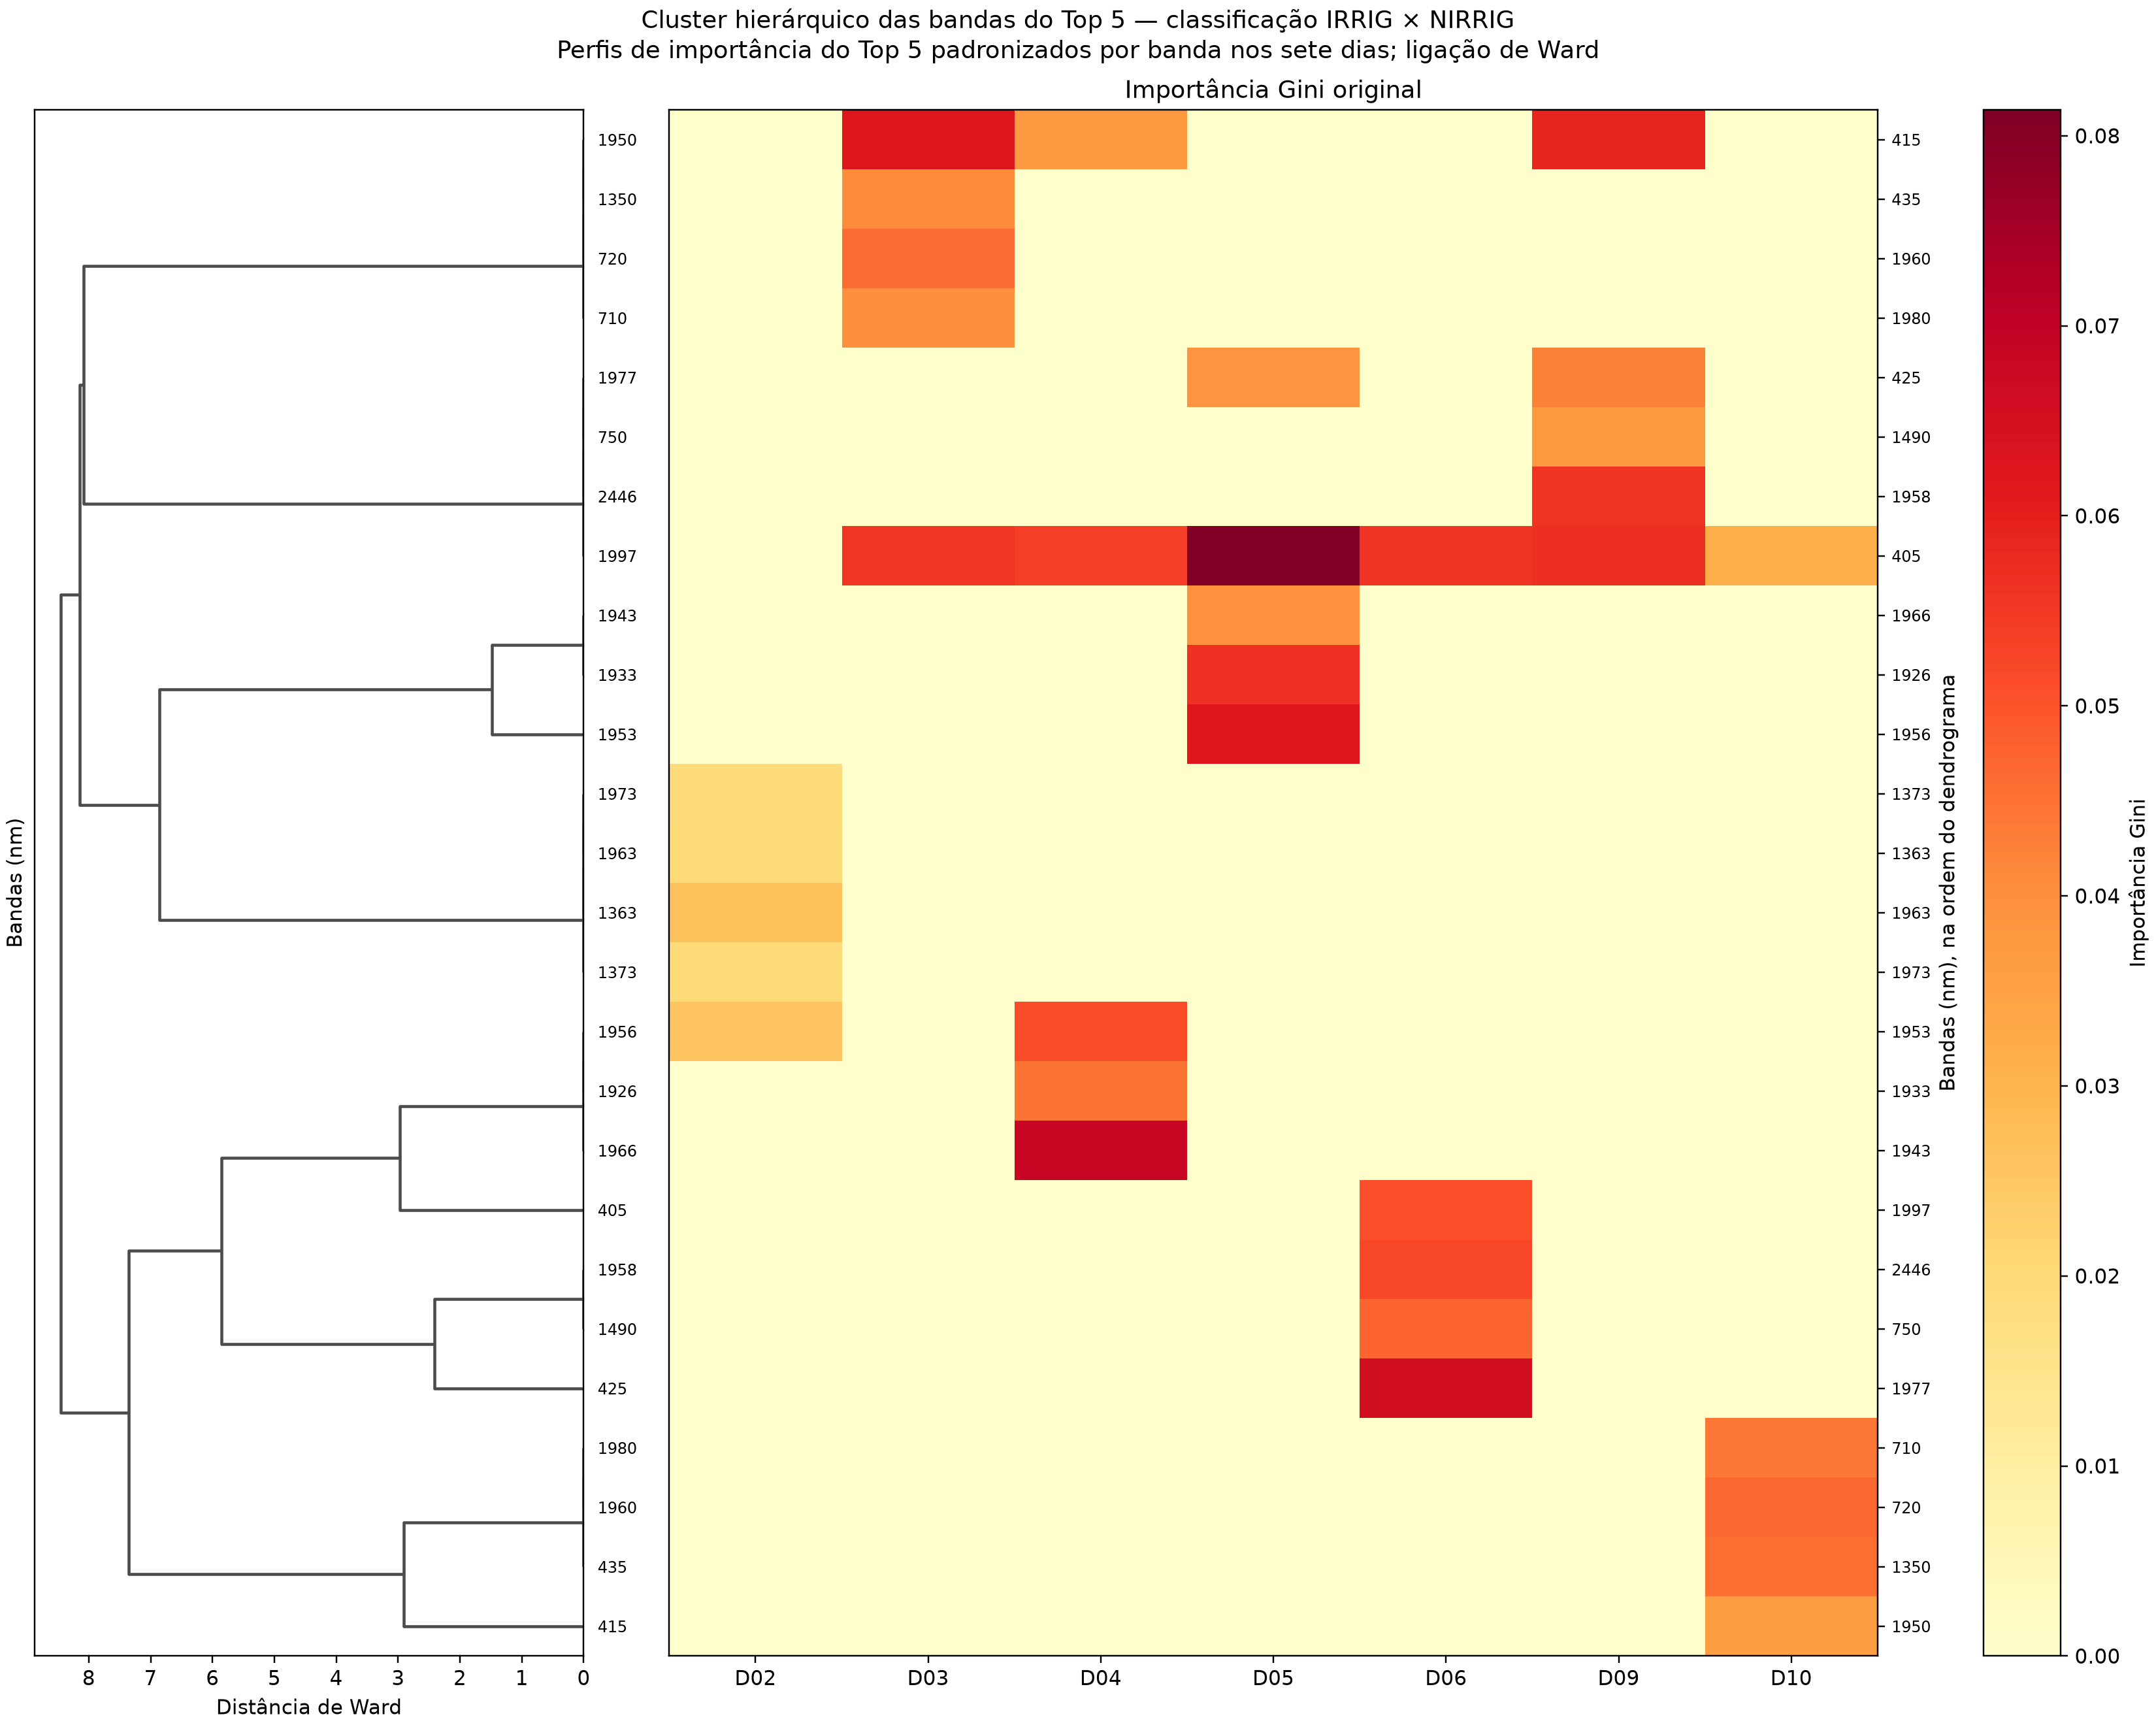

Source data for this figure (header and first rows):
banda_nm; cluster; importancia_media; ordem_dendrograma; D02; D03; D04; D05; D06; D09; D10
405; 1; 0.04779; 8; 0.0; 0.05553; 0.05379; 0.08136; 0.05593; 0.0567; 0.03123
415; 1; 0.02266; 1; 0.0; 0.06235; 0.03734; 0.0; 0.0; 0.05893; 0.0
425; 1; 0.01158; 5; 0.0; 0.0; 0.0; 0.03859; 0.0; 0.0425; 0.0
1956; 1; 0.008833; 11; 0.0; 0.0; 0.0; 0.06183; 0.0; 0.0; 0.0
1926; 1; 0.008062; 10; 0.0; 0.0; 0.0; 0.05643; 0.0; 0.0; 0.0
1958; 1; 0.007948; 7; 0.0; 0.0; 0.0; 0.0; 0.0; 0.05564; 0.0
1960; 1; 0.006546; 3; 0.0; 0.04583; 0.0; 0.0; 0.0; 0.0; 0.0
435; 1; 0.005829; 2; 0.0; 0.0408; 0.0; 0.0; 0.0; 0.0; 0.0
1980; 1; 0.005684; 4; 0.0; 0.03979; 0.0; 0.0; 0.0; 0.0; 0.0
1966; 1; 0.005659; 9; 0.0; 0.0; 0.0; 0.03961; 0.0; 0.0; 0.0
1490; 1; 0.005331; 6; 0.0; 0.0; 0.0; 0.0; 0.0; 0.03732; 0.0
1953; 2; 0.01099; 16; 0.02548; 0.0; 0.05148; 0.0; 0.0; 0.0; 0.0
1943; 2; 0.009784; 18; 0.0; 0.0; 0.06849; 0.0; 0.0; 0.0; 0.0
1933; 2; 0.006381; 17; 0.0; 0.0; 0.04467; 0.0; 0.0; 0.0; 0.0
1963; 2; 0.003756; 14; 0.02629; 0.0; 0.0; 0.0; 0.0; 0.0; 0.0
1363; 2; 0.002815; 13; 0.0197; 0.0; 0.0; 0.0; 0.0; 0.0; 0.0
1973; 2; 0.002803; 15; 0.01962; 0.0; 0.0; 0.0; 0.0; 0.0; 0.0
1373; 2; 0.002744; 12; 0.01921; 0.0; 0.0; 0.0; 0.0; 0.0; 0.0
1977; 3; 0.00939; 22; 0.0; 0.0; 0.0; 0.0; 0.06573; 0.0; 0.0
2446; 3; 0.00743; 20; 0.0; 0.0; 0.0; 0.0; 0.05201; 0.0; 0.0
1997; 3; 0.007236; 19; 0.0; 0.0; 0.0; 0.0; 0.05065; 0.0; 0.0
750; 3; 0.006743; 21; 0.0; 0.0; 0.0; 0.0; 0.0472; 0.0; 0.0
720; 4; 0.006659; 24; 0.0; 0.0; 0.0; 0.0; 0.0; 0.0; 0.04661
1350; 4; 0.006471; 25; 0.0; 0.0; 0.0; 0.0; 0.0; 0.0; 0.0453
710; 4; 0.006331; 23; 0.0; 0.0; 0.0; 0.0; 0.0; 0.0; 0.04432
1950; 4; 0.005122; 26; 0.0; 0.0; 0.0; 0.0; 0.0; 0.0; 0.03585
